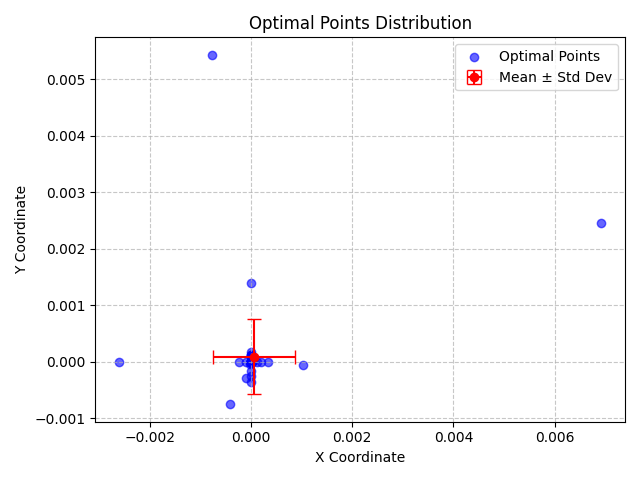

The data file committed next to this chart (first rows):
X, Y, X_Std, Y_Std
-2.8702123293905627e-10, 8.017452036282715e-05, 0.0008101, 0.0006614
2.198354260466937e-10, -8.179038490174246e-10, 0.0008101, 0.0006614
2.5097457471188e-10, 1.33329093381082e-10, 0.0008101, 0.0006614
-0.0002298, -1.0232361488480872e-09, 0.0008101, 0.0006614
1.5683579543143118e-10, 5.982508920684446e-10, 0.0008101, 0.0006614
-0.0026, -1.0577169370028748e-06, 0.0008101, 0.0006614
0.0001267, 7.525075493837252e-10, 0.0008101, 0.0006614
2.81471235444274e-09, 1.2836653719628283e-10, 0.0008101, 0.0006614
-0.0001049, -9.42291434829215e-11, 0.0008101, 0.0006614
-2.2263132899559116e-09, -9.396661379919836e-10, 0.0008101, 0.0006614
0.0003397, -2.112747770066406e-10, 0.0008101, 0.0006614
-0.0004229, -0.0007499, 0.0008101, 0.0006614
1.2815223554879995e-11, -1.0277540582662964e-09, 0.0008101, 0.0006614
9.999350588802006e-10, 8.346637350685266e-10, 0.0008101, 0.0006614
1.5988782642399209e-09, 0.0001185, 0.0008101, 0.0006614
-0.0001078, -0.0002874, 0.0008101, 0.0006614
1.1300901629442468e-06, 1.1228443272125282e-07, 0.0008101, 0.0006614
1.4931732999433515e-09, -2.396905579688235e-10, 0.0008101, 0.0006614
-1.6586316472981678e-11, 1.0991583989656301e-09, 0.0008101, 0.0006614
8.532452159890576e-06, -2.3367709139364287e-10, 0.0008101, 0.0006614
5.59284703615266e-10, -9.244915756154489e-10, 0.0008101, 0.0006614
1.1647878819105868e-09, 2.103338383502534e-10, 0.0008101, 0.0006614
1.1907501687317977e-09, -1.9808488077201348e-10, 0.0008101, 0.0006614
5.65278084253656e-10, -3.4425346613348032e-06, 0.0008101, 0.0006614
2.885024901574982e-11, -2.2655300399662563e-10, 0.0008101, 0.0006614
-3.657349857414505e-09, 2.0597772357129555e-10, 0.0008101, 0.0006614
0.006916, 0.00245, 0.0008101, 0.0006614
-7.890589605307564e-10, 9.744348270467664e-05, 0.0008101, 0.0006614
-9.8692410929839e-10, 9.57041135004184e-10, 0.0008101, 0.0006614
-9.157772453549857e-10, 5.370799420300615e-10, 0.0008101, 0.0006614
3.880722883185154e-08, 7.780629503551862e-10, 0.0008101, 0.0006614
6.082676068864544e-10, -7.651368976996814e-10, 0.0008101, 0.0006614
1.198739975925141e-09, -3.10666474391099e-07, 0.0008101, 0.0006614
5.186458233543854e-10, 3.741014247723864e-10, 0.0008101, 0.0006614
1.2799741394760776e-09, 6.812788278446429e-10, 0.0008101, 0.0006614
1.0599447224476286e-10, -2.0608468527538195e-06, 0.0008101, 0.0006614
-3.0083438104743664e-10, -9.293788056830116e-12, 0.0008101, 0.0006614
-1.2896205621843416e-09, 5.000883423111792e-10, 0.0008101, 0.0006614
-9.951840896012221e-10, -6.902702105328371e-10, 0.0008101, 0.0006614
-5.597804615821913e-10, 0.0001246, 0.0008101, 0.0006614
5.439233309092432e-10, 2.330241417909881e-08, 0.0008101, 0.0006614
-6.173125013064704e-09, 0.001386, 0.0008101, 0.0006614
3.226087532943866e-07, 2.352480685202966e-10, 0.0008101, 0.0006614
6.792051725853492e-10, 1.4972866486526078e-08, 0.0008101, 0.0006614
2.2781172554858494e-10, -2.186017863371944e-05, 0.0008101, 0.0006614
-1.8546839338242284e-10, -0.0002568, 0.0008101, 0.0006614
-5.460577913556807e-10, -1.202755726950235e-09, 0.0008101, 0.0006614
7.044829599234585e-07, -0.0003651, 0.0008101, 0.0006614
-4.2421246057687415e-06, 0.000173, 0.0008101, 0.0006614
-6.216590325803507e-08, 4.7265242127473e-10, 0.0008101, 0.0006614
-2.0178110246257545e-11, 1.2803066595062288e-10, 0.0008101, 0.0006614
2.1648699249404886e-06, 0.000129, 0.0008101, 0.0006614
-6.849008621955864e-10, -1.0826904175644874e-09, 0.0008101, 0.0006614
4.4302893757248593e-07, 2.385411323940053e-06, 0.0008101, 0.0006614
2.2670753614719157e-07, -1.6522005506574985e-09, 0.0008101, 0.0006614
1.5213565828512962e-07, -4.039400220728007e-10, 0.0008101, 0.0006614
-2.5482348818620104e-06, -3.1663079754730797e-10, 0.0008101, 0.0006614
-4.1361223271697335e-10, 9.308003837031583e-10, 0.0008101, 0.0006614
2.789427945612297e-10, -1.199908524398386e-06, 0.0008101, 0.0006614
8.463641844554144e-10, 2.0574654034689694e-10, 0.0008101, 0.0006614
... 26 more rows
